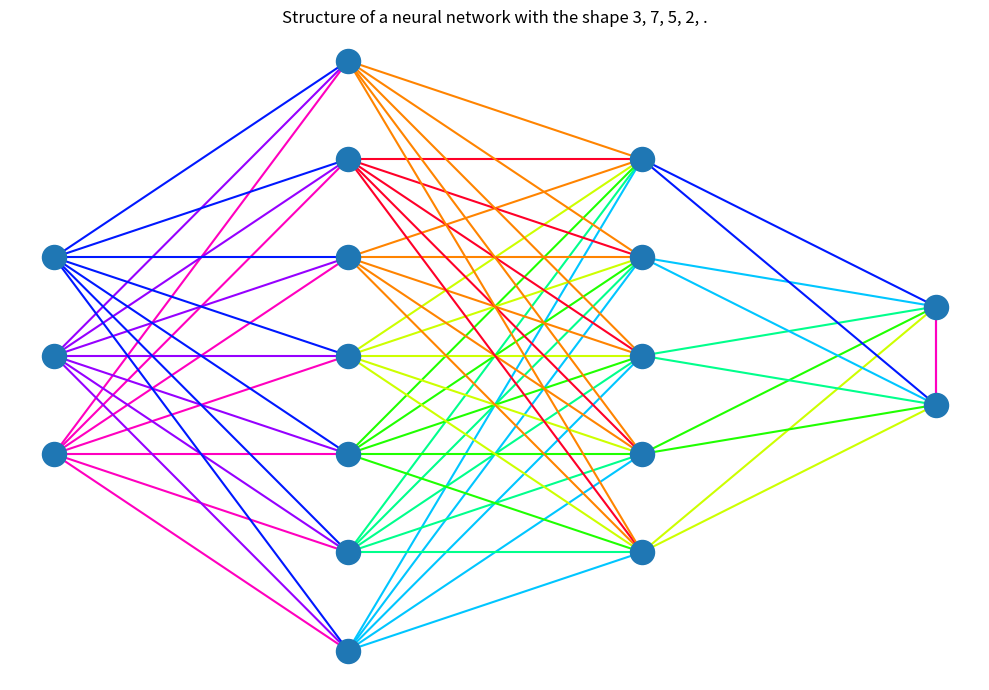

The script that saved this image:
import numpy as np
import matplotlib.pyplot as plt

class Node:
    """ 
    Structure class of Neural Network.

    Parameters:
        neurons: array_like
            Number of neurons per layer. First element is input layer, last is output layer, rest is hidden layers. Array must have shape (n,) and consist of integers
    """
    def __init__(self, neurons=np.array([3, 7, 5, 2])):
        try:
            if isinstance(neurons, (np.ndarray, list)):

                # Separating and setting variables
                self.neurons = neurons
                self.layers = len(neurons)
                self.total_neurons = np.sum(neurons)
                self.input_neurons = neurons[0]
                self.output_neurons = neurons[-1]
                self.hidden_layers = neurons[1:-1]
                self.hidden_neurons = np.sum(self.hidden_layers)
                self.max_neurons_in_layer = neurons[np.argmax(neurons)]

                # Setting colormap could also use prism
                cmap = plt.cm.gist_rainbow
                self.colors = cmap(np.abs(np.linspace(-1, 1, self.total_neurons)))
            else:
                raise TypeError("Parameter must be an numpy.ndarray, not {}.".format(type(neurons)))
        except TypeError as e:
            print(e)
        
    def plot_structure(self):
        """ 
        Method which plots the structure of given network.
        """

        self.fig, self.axs = plt.subplots(1, 1, figsize=(10, 7))

        coordinates = []

        # Loop through every layer.
        for index, layer in enumerate(self.neurons):

            # Setting an y position for each neuron based on number of neurons in each layer
            shape = np.arange(0, layer)

            # Normalising position neurons in each layer
            structure = shape - np.mean(shape)

            # Casting dimensions from (n,) -> (n, 1)
            structure = np.atleast_2d(structure).T

            # Setting x position for neurons of each layer as the iterative index + 1
            xarr = np.ones_like(structure) * index + 1

            # Merging arrays in such a way that form is [xpos, ypos] x n
            coordinate = np.append(xarr, structure, axis=1)

            for coord in coordinate:
                coordinates.append(coord)

        coordinates = np.asarray(coordinates)


        for i, coords in enumerate(coordinates):

            # Forces index only to affect for i less than the amount of layers - 1
            if i < len(coordinates) - self.output_neurons:

                # Finds all coordinates of only next layer
                draw_to = coordinates[np.where((coords[0] < coordinates[:, 0]) & (coordinates[:, 0] <= coords[0] + 1))]
            
            for vec in draw_to:

                # Draws lines from each neuron to the next neuron if the coordinates passed the previous condition
                xarr = np.array([coords[0], vec[0]])
                yarr = np.array([coords[1], vec[1]])

                self.axs.plot(xarr, yarr, color=self.colors[i], zorder=1)

        # Plots neurons
        self.axs.scatter(coordinates[:, 0], coordinates[:, 1], zorder=2, s=300)
        self.axs.axis("off")
        self.axs.set_title("Structure of a neural network with the shape {}.".format(self.print_array(self.neurons)))
        self.fig.tight_layout()
        plt.show()

    @staticmethod
    def print_array(arr):
        """ 
        Static method which formats elemtens of arrays consisting of int float or strings for printing.

        Parameters:
            arr: array_like
                Must consist of int, float or strings.
        """
        string = ""
        for i, elem in enumerate(arr):
            if i < len(arr):
                string += str(elem) + ", "
            else:
                string += str(elem)
        return string

def main():
    nn = Node()
    nn.plot_structure()

if __name__ == "__main__":
    main()